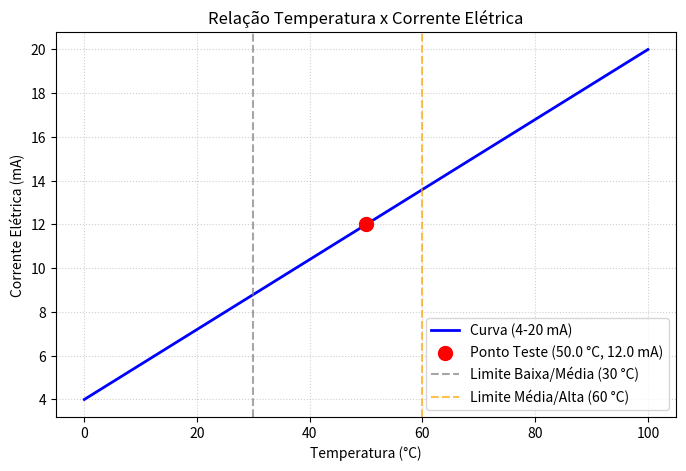

Python code for this plot:
import os
import matplotlib.pyplot as plt

# 1. Definindo os pontos conhecidos de calibração
# Ponto 1: (0 °C, 4 mA)
# Ponto 2: (100 °C, 20 mA)
x1, y1 = 0.0, 4.0
x2, y2 = 100.0, 20.0

# 2. Calculando os coeficientes da reta (y = a*x + b)
a = (y2 - y1) / (x2 - x1)
b = y1 - (a * x1)

print("--- Calibração do Termômetro ---")
print(f"Valor de A (coeficiente angular): {a}")
print(f"Valor de B (coeficiente linear):  {b}")
print(f"Equação da reta: y = {a} * x + {b}\n")

# 3. Temperatura de teste (x = 50 graus)
x_teste = 50.0
y_teste = a * x_teste + b

print(f"Temperatura informada: {x_teste} °C")
print(f"Corrente calculada:    {y_teste} mA\n")

# 4. Verificação de avisos (fora das faixas padrão)
# Aviso de temperatura: 0 a 100 °C
if x_teste < 0.0 or x_teste > 100.0:
    print("[AVISO] Temperatura fora da faixa de 0 a 100 °C!")
else:
    print("[OK] Temperatura dentro da faixa operacional.")

# Aviso de corrente: 4 a 20 mA
if y_teste < 4.0 or y_teste > 20.0:
    print("[AVISO] Corrente fora da faixa de 4 a 20 mA!")
else:
    print("[OK] Corrente dentro da faixa operacional.")

# 5. Classificação da temperatura
# Baixa: até 30 graus | Média: até 60 graus | Alta: acima de 60 graus
if x_teste <= 30.0:
    classificacao = "Baixa"
elif x_teste <= 60.0:
    classificacao = "Média"
else:
    classificacao = "Alta"

print(f"Classificação da temperatura: {classificacao}\n")

# 6. Criação do gráfico com Matplotlib
# Eixo X = Temperatura (°C) | Eixo Y = Corrente Elétrica (mA)
temperaturas = [0, 20, 40, 60, 80, 100]
correntes = [a * t + b for t in temperaturas]

plt.figure(figsize=(8, 5))

# Linha de calibração
plt.plot(temperaturas, correntes, label="Curva (4-20 mA)", color="blue", linewidth=2)

# Ponto de teste em destaque
plt.scatter([x_teste], [y_teste], color="red", s=100, zorder=5, label=f"Ponto Teste ({x_teste} °C, {y_teste} mA)")

# Linhas pontilhadas indicando as faixas de classificação
plt.axvline(x=30, color="gray", linestyle="--", alpha=0.7, label="Limite Baixa/Média (30 °C)")
plt.axvline(x=60, color="orange", linestyle="--", alpha=0.7, label="Limite Média/Alta (60 °C)")

plt.title("Relação Temperatura x Corrente Elétrica")
plt.xlabel("Temperatura (°C)")
plt.ylabel("Corrente Elétrica (mA)")
plt.grid(True, linestyle=":", alpha=0.6)
plt.legend()

# Garante a criação da pasta 'resultados' conforme combinado da aula e salva o gráfico
os.makedirs("resultados", exist_ok=True)
caminho_grafico = os.path.join("resultados", "grafico_termometro.png")
plt.savefig(caminho_grafico, dpi=150, bbox_inches="tight")
plt.close()

print(f"Gráfico gerado e salvo em: {caminho_grafico}")

print(f"Temperatura informada: {x_teste} °C")
print(f"Corrente calculada:    {y_teste} mA\n")

# 4. Verificação de avisos (fora das faixas padrão)
# Aviso de temperatura: 0 a 100 °C
if x_teste < 0.0 or x_teste > 100.0:
    print("[AVISO] Temperatura fora da faixa de 0 a 100 °C!")
else:
    print("[OK] Temperatura dentro da faixa operacional.")

# Aviso de corrente: 4 a 20 mA
if y_teste < 4.0 or y_teste > 20.0:
    print("[AVISO] Corrente fora da faixa de 4 a 20 mA!")
else:
    print("[OK] Corrente dentro da faixa operacional.")

# 5. Classificação da temperatura
# Baixa: até 30 graus | Média: até 60 graus | Alta: acima de 60 graus
if x_teste <= 30.0:
    classificacao = "Baixa"
elif x_teste <= 60.0:
    classificacao = "Média"
else:
    classificacao = "Alta"

print(f"Classificação da temperatura: {classificacao}\n")

# 6. Criação do gráfico com Matplotlib
# Eixo X = Temperatura (°C) | Eixo Y = Corrente Elétrica (mA)
temperaturas = [0, 20, 40, 60, 80, 100]
correntes = [a * t + b for t in temperaturas]

plt.figure(figsize=(8, 5))

# Linha de calibração
plt.plot(temperaturas, correntes, label="Curva (4-20 mA)", color="blue", linewidth=2)

# Ponto de teste em destaque
plt.scatter([x_teste], [y_teste], color="red", s=100, zorder=5, label=f"Ponto Teste ({x_teste} °C, {y_teste} mA)")

# Linhas pontilhadas indicando as faixas de classificação
plt.axvline(x=30, color="gray", linestyle="--", alpha=0.7, label="Limite Baixa/Média (30 °C)")
plt.axvline(x=60, color="orange", linestyle="--", alpha=0.7, label="Limite Média/Alta (60 °C)")

plt.title("Relação Temperatura x Corrente Elétrica")
plt.xlabel("Temperatura (°C)")
plt.ylabel("Corrente Elétrica (mA)")
plt.grid(True, linestyle=":", alpha=0.6)
plt.legend()

# Garante a criação da pasta 'resultados' conforme combinado da aula e salva o gráfico
os.makedirs("resultados", exist_ok=True)
caminho_grafico = os.path.join("resultados", "grafico_termometro.png")
plt.savefig(caminho_grafico, dpi=150, bbox_inches="tight")
plt.close()

print(f"Gráfico gerado e salvo em: {caminho_grafico}")
